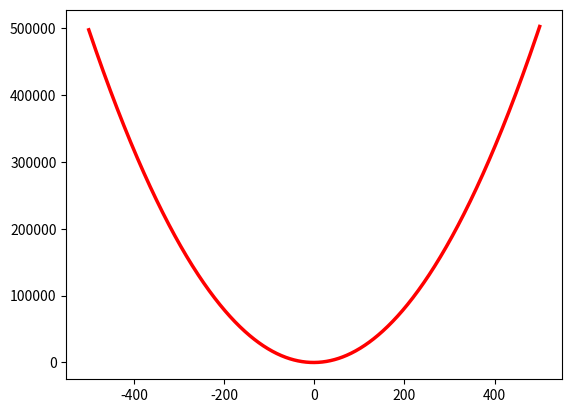

Python code for this plot:
import matplotlib.pyplot as plt
import numpy as np


# 시그마 메소드.
def sigma(i, k, h):
    result = 0

    for j in range(i, k + 1):
        result += h * j

    return result


# 지정된 변수의 계수를 반환하는 메소드.
def extract_coefficient(s, variable):
    result = ""
    index = s.index(variable)

    for i in range(index - 1, -1, -1):
        if s[i] == " ":
            break

        result += s[i]

    result = float(''.join(list(reversed(result))))
    return result


# 최대공약수
def euclid_numbering(a, b):
    if b > a:
        b, a = a, b
    while b != 0:
        c = b
        b = a % b
        a = c
    return a


# 최소공배수
def least_common_multiple(a, b):
    return a * b / euclid_numbering(a, b)


# 3차 연립방정식 메소드.
def simultaneous_equation(expressions, variables):
    coefficients = []  # 계수
    result = {}  # 결과
    calc_expressions = []  # 연립한 두 식

    # print("first:", expressions[0])
    # print("second:", expressions[1])
    # print("third:", expressions[2])

    # 문자별 계수만 추출.
    for i in expressions:
        coefficient = []

        for j in variables:
            coefficient.append(extract_coefficient(i, j))

        coefficient.append(float(i[i.index("=") + 1:]))
        coefficients.append(coefficient)

    # np.array 로 변환
    coefficients = np.array(coefficients, dtype=np.ndarray)

    # 각 순서의 식에 계수 추출한 값
    first, second, third = coefficients

    # print("first:", first)
    # print("second:", second)
    # print("third:", third)

    # 첫번째 식과 두번째 식 연립.
    calc_expressions.append(list(first * (least_common_multiple(first[0], second[0]) / first[0])
                                 - second * (least_common_multiple(first[0], second[0]) / second[0])))

    # 첫번째 식과 세번째 식 연립.
    calc_expressions.append(list(first * (least_common_multiple(first[0], third[0]) / first[0])
                                 - third * (least_common_multiple(first[0], third[0]) / third[0])))

    fe = calc_expressions[0]  # fe = first equation
    se = calc_expressions[1]  # se = second equation

    # print("fe(calc_expressions[0]):", fe)
    # print("se(calc_expressions[1]):", se)

    # 만일 두개의 문자의 계수가 0이라면.
    if fe[:3].count(0.0) == 2 or se[:3].count(0.0) == 2:
        nonzero_variable = 0

        # 계수가 0이 아닌 index 를 찾고, 그 문자를 구함.
        if fe[:3].count(0.0) == 2:
            nonzero_variable = [i for i, d in enumerate(fe[:3]) if d != 0.0][0]
            result[variables[nonzero_variable]] = fe[-1] / fe[nonzero_variable]

        elif se[:3].count(0.0) == 2:
            nonzero_variable = [i for i, d in enumerate(se[:3]) if d != 0.0][0]
            result[variables[nonzero_variable]] = se[-1] / se[nonzero_variable]

        # print("nonzero_variable:", nonzero_variable)
        # print(f"{variables[nonzero_variable]} is {result[variables[nonzero_variable]]}")

        # 구한 문자를 그 전의 식에 반영하여 이차연립방정식으로 만듦.
        first[3] += (-1 * first[nonzero_variable] * result[variables[nonzero_variable]])
        first = np.delete(first, nonzero_variable)

        second[3] += (-1 * second[nonzero_variable] * result[variables[nonzero_variable]])
        second = np.delete(second, nonzero_variable)

        third[3] += (-1 * third[nonzero_variable] * result[variables[nonzero_variable]])
        third = np.delete(third, nonzero_variable)

        # print("first:", first)
        # print("second:", second)
        # print("third:", third)

        # 구했던 문자의 index 가 0이였다면
        if nonzero_variable == 0:

            # 첫번째식과 두번째식이 연립하지 못하는 상황이라면, 첫번째식과 세번째식 연립
            if (np.array(first) - np.array(second)).tolist().count(0.0) == 3:
                equation = np.array([(least_common_multiple(first[0], third[0]) / first[0]) * i for i in first]) \
                           - np.array([(least_common_multiple(first[0], third[0]) / third[0]) * i for i in third])

            # 첫번째식과 세번째식이 연립하지 못하는 상황이라면, 첫번째식과 두번째식 연립
            elif (np.array(first) - np.array(third)).tolist().count(0.0) == 3:
                equation = np.array([(least_common_multiple(first[0], second[0]) / first[0]) * i for i in first]) \
                           - np.array([(least_common_multiple(first[0], second[0]) / second[0]) * i for i in second])

            # 그것도 아니라면, 두번째식과 세번째식 연립
            else:
                equation = np.array([(least_common_multiple(second[0], third[0]) / second[0]) * i for i in second]) \
                           - np.array([(least_common_multiple(second[0], third[0]) / third[0]) * i for i in third])

            # print("equation:", equation)

            result[variables[2]] = equation[2] / equation[1]
            result[variables[1]] = ((-1 * first[1] * result[variables[2]]) + first[2]) / first[0]

        # 구했던 문자의 index 1 이였다면
        elif nonzero_variable == 1:

            # 첫번째식과 두번째식이 연립하지 못하는 상황이라면, 첫번째식과 세번째식 연립
            if (np.array(first) - np.array(second)).tolist().count(0.0) == 3:
                equation = np.array([(least_common_multiple(first[0], third[0]) / first[0]) * i for i in first]) \
                           - np.array([(least_common_multiple(first[0], third[0]) / third[0]) * i for i in third])

            # 첫번째식과 세번째식이 연립하지 못하는 상황이라면, 첫번째식과 두번째식 연립
            elif (np.array(first) - np.array(third)).tolist().count(0.0) == 3:
                equation = np.array([(least_common_multiple(first[0], second[0]) / first[0]) * i for i in first]) \
                           - np.array([(least_common_multiple(first[0], second[0]) / second[0]) * i for i in second])

            # 그것도 아니라면, 두번째식과 세번째식 연립
            else:
                equation = np.array([(least_common_multiple(second[0], third[0]) / second[0]) * i for i in second]) \
                           - np.array([(least_common_multiple(second[0], third[0]) / third[0]) * i for i in third])

            # print("equation:", equation)

            result[variables[2]] = equation[2] / equation[1]
            result[variables[0]] = ((-1 * second[1] * result[variables[2]]) + second[2]) / second[0]

        # 구했던 문자의 index 가 2 였다면
        elif nonzero_variable == 2:

            # 첫번째식과 두번째식이 연립하지 못하는 상황이라면, 첫번째식과 세번째식 연립
            if (np.array(first) - np.array(second)).tolist().count(0.0) == 3:
                equation = np.array([(least_common_multiple(first[0], third[0]) / first[0]) * i for i in first]) \
                           - np.array([(least_common_multiple(first[0], third[0]) / third[0]) * i for i in third])

            # 첫번째식과 세번째식이 연립하지 못하는 상황이라면, 첫번째식과 두번째식 연립
            elif (np.array(first) - np.array(third)).tolist().count(0.0) == 3:
                equation = np.array([(least_common_multiple(first[0], second[0]) / first[0]) * i for i in first]) \
                           - np.array([(least_common_multiple(first[0], second[0]) / second[0]) * i for i in second])

            # 그것도 아니라면, 두번째식과 세번째식 연립
            else:
                equation = np.array([(least_common_multiple(second[0], third[0]) / second[0]) * i for i in second]) \
                           - np.array([(least_common_multiple(second[0], third[0]) / third[0]) * i for i in third])

            # print("equation:", equation)

            result[variables[1]] = equation[2] / equation[1]
            result[variables[0]] = ((-1 * first[1] * result[variables[1]]) + first[2]) / first[0]

    # 만일 한개의 문자의 계수가 0이라면.
    else:
        # 첫번째식과 두번째식을 연립함.
        equation = np.array([(least_common_multiple(fe[2], se[2]) / fe[2]) * i for i in fe]) - np.array(
                                [(least_common_multiple(fe[2], se[2]) / se[2]) * i for i in se])

        # 두번째 문자의 값을 구함.
        result[variables[1]] = equation[3] / equation[1]

        # 세번째 문자의 값을 구함.
        result[variables[2]] = (-1 * fe[1] * result[variables[1]] + fe[3]) / fe[2]

        # 첫번째 문자의 값을 구함.
        result[variables[0]] = ((-1 * first[1] * result[variables[1]]) + (-1 * first[2] * result[variables[2]]) + first[3]) / first[0]

    return result


# 연립방정식을 할 수 있도록 식의 형식을 바꿔주는 메소드.
def to_simultaneous(coefficients, variables, value):

    result = ""
    for c, v in zip(coefficients, variables):
        if int(c) > 0:
            result += f" +{c}{v}"
        if int(c) < 0:
            result += f" {c}{v}"
    result += f"={value}"
    return result


class Functions:
    def __init__(self, h):
        self.second_derivative = h  # 이계도함수
        self.increase = None  # 증가량 (t)
        self.func = []  # 함숫값을 담는 변수
        self.coefficient_t = 0  # t 의 계수

    # function 을 추가하는 메소드.
    def add_func(self, f):
        if len(self.func) == 0:
            self.func.append(f)

        elif self.func[-1][0] >= f[0]:
            raise Exception("f[0] not be smaller than functions[-1][0]")
        else:
            self.func.append(f)

    # 입력된 index 의 function 을 제거하는 메소드.
    def delete_func(self, index):
        del self.func[index]

    # increase (t) 를 구하는 메소드.
    def t(self):
        # f``(x) = h, f(n) = a, f(m) = b (m - n > 1) # 전제조건
        # t = (b - a - sigma(i=1, m-n-1, hi)) / (m - n)  # t = f(n+1) - f(n). 증가량

        if len(self.func) < 2:
            raise Exception("len(func) not be smaller than 2")

        n, a = self.func[0]
        m, b = self.func[1]

        self.increase = (b - a - sigma(i=1, k=m - n - 1, h=self.second_derivative)) / (m - n)
        return self.increase

    # 입력된 x 값의 함숫값을 구하는 메소드.
    def y(self, x):
        # f``(x) = h, f(n) = a, t = f(n+1) - f(n)  (전제조건)
        # f(x) = a + (x-n)t + sigma(i=1, |x-n-1|, hi)  (x > n)
        # f(x) = a + (x-n)t + sigma(i=1, |x-n|, hi)  (x < n)

        n, a = self.func[0]

        if n == x:
            return a

        self.coefficient_t = x - n
        c = 0

        if n > x:
            c = sigma(i=1, k=abs(x - n), h=self.second_derivative)

        elif n < x:
            c = sigma(i=1, k=abs(x - n - 1), h=self.second_derivative)

        result = a + (self.coefficient_t * self.increase) + c
        return result, f"{a} + ({self.coefficient_t}*{self.increase}) + ({c})"

    # 함수 그래프 구하는 메소드.
    def extract_f(self, ran):
        if self.increase is None:
            raise Exception("increase (t) must not be None.")

        x = list(ran)
        y = []

        n, a = self.func[0]

        for i in x:
            c = 0

            if i > n:
                c = sigma(i=1, k=abs(i - n - 1), h=self.second_derivative)

            elif i < n:
                c = sigma(i=1, k=abs(i - n), h=self.second_derivative)

            y.append(a + ((i - n) * self.increase) + c)

        plt.plot(x, y, linewidth=2.5, color='red')
        # plt.scatter(list(range(list(ran)[0], list(ran)[-1]+1, 5)), [2*(i**2) + 5*i for i in range(list(ran)[0],
        #             list(ran)[-1]+1, 5)], color='blue')
        plt.show()

    # 원래의 이차함수 식을 예측하는 메소드.
    # f(x) = ax^2 + bx + c
    def predict_func(self):
        mid = (self.func[1][0] + self.func[0][0]) // 2
        mid_y = self.y(x=mid)[0]
        coefficients = []  # 계수값들
        values = []  # y값
        expressions = []

        for i in [self.func[0], (mid, mid_y), self.func[1]]:
            coefficients.append([i[0] ** 2, i[0], 1])
            values.append(i[1])

        for c, v in zip(coefficients, values):
            expressions.append(to_simultaneous(coefficients=c, variables=["a", "b", "c"], value=v))

        print(expressions)
        result = simultaneous_equation(expressions=expressions, variables=["a", "b", "c"])
        expression = f'{result["a"]}x^2 + {result["b"]}x + {result["c"]}'

        return result, expression


if __name__ == '__main__':
    # f(x) = 2x^2 + 5x
    f1 = (1, 7)  # (x, f(x))
    f2 = (5, 75)  # (x, f(x))

    functions = Functions(h=4)  # h=이계도함수
    functions.add_func(f1)  # 첫번째 함숫값 추가
    functions.add_func(f2)  # 두번째 함숫값 추가
    functions.t()  # f(n+1) - f(n) = t. 증가량 구하기
    print(functions.y(x=123942))  # f(123942) 의 값이 반환됨. 함수식도 반환됨.
    print(functions.predict_func())  # ((x^2 의 계수, x 의 계수, 상수), 함수식) 을 반환함.
    functions.extract_f(ran=range(-500, 501))  # x = -500 ~ 500 의 그래프를 반환함.
